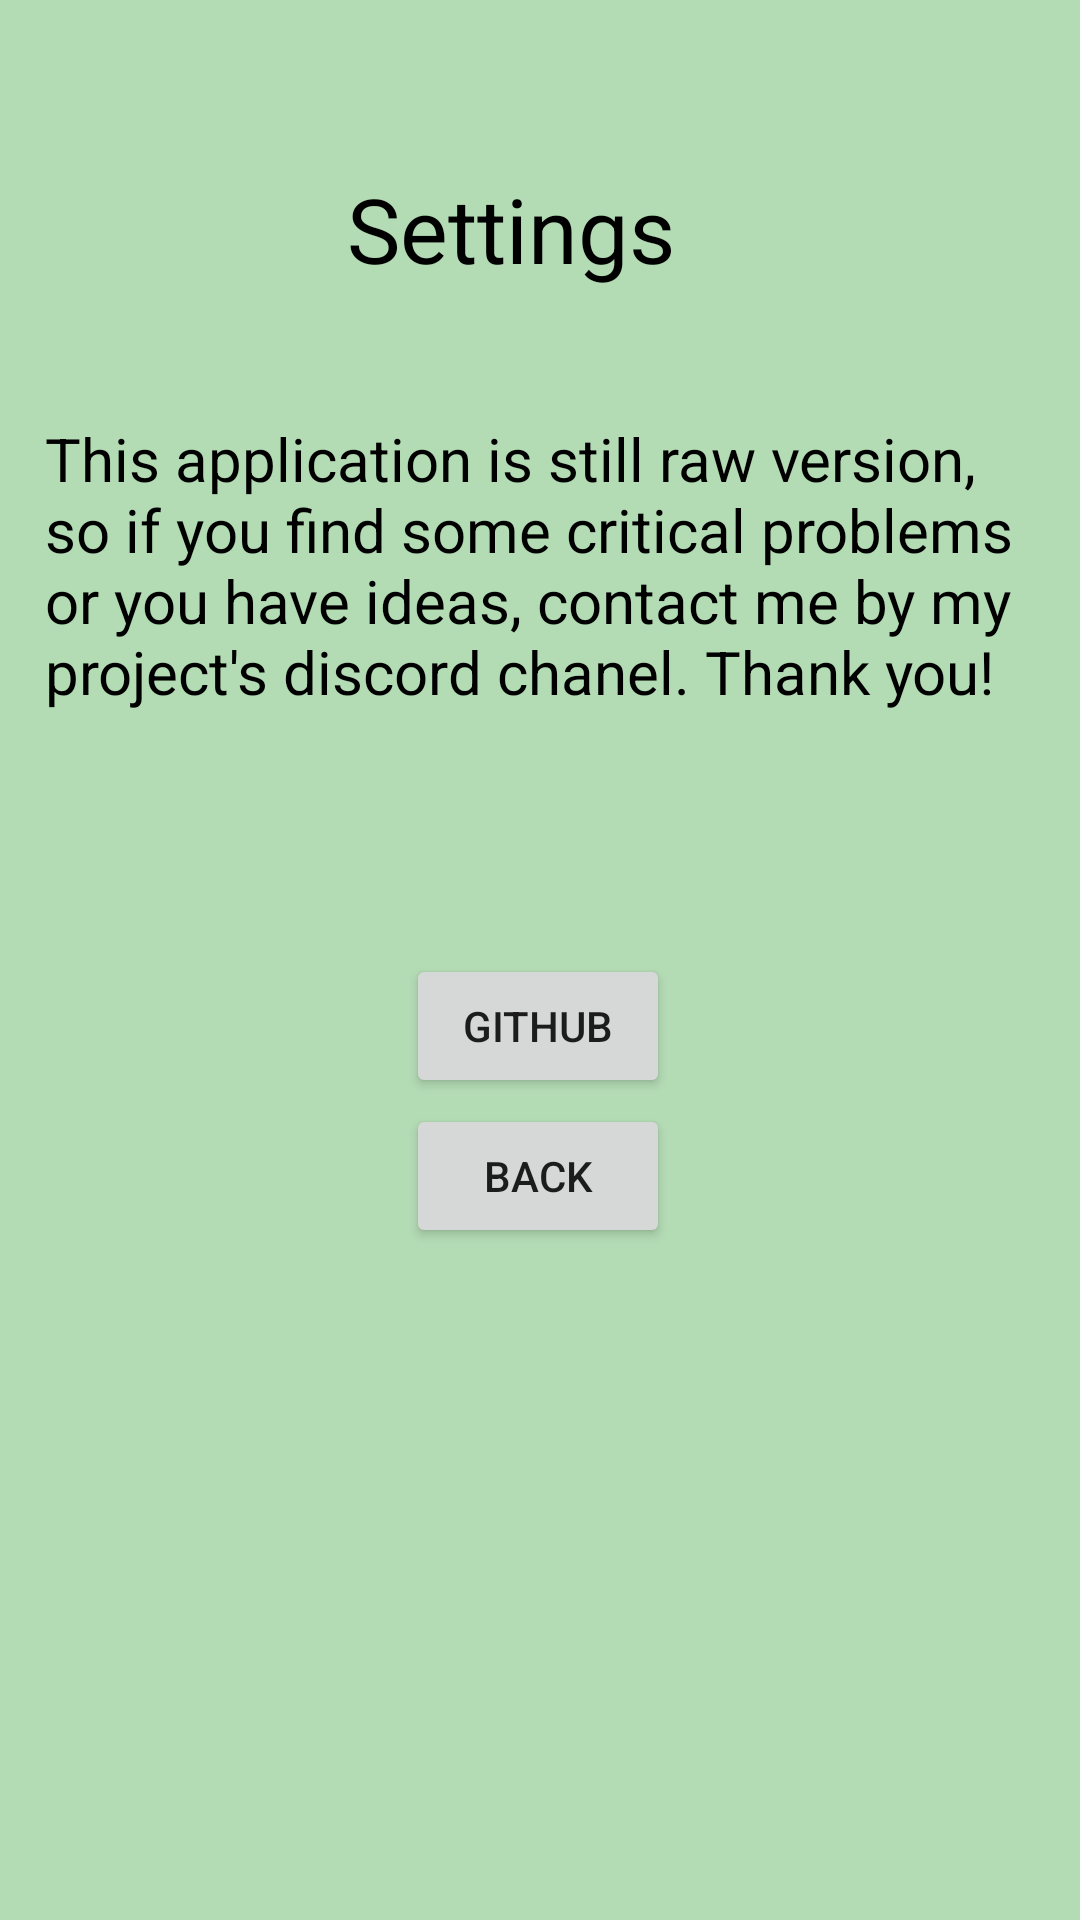

Android layout source for this screen:
<!-- AndroidManifest.xml: application theme Theme.AppCompat.Light.NoActionBar -->
<!-- res/layout/activity_settings.xml -->
<?xml version="1.0" encoding="utf-8"?>
<androidx.constraintlayout.widget.ConstraintLayout xmlns:android="http://schemas.android.com/apk/res/android"
    xmlns:app="http://schemas.android.com/apk/res-auto"
    xmlns:tools="http://schemas.android.com/tools"
    android:layout_width="match_parent"
    android:layout_height="match_parent"
    android:background="#684CAF50"
    tools:context=".SettingsActivity">

    <TextView
        android:id="@+id/textView9"
        android:layout_width="128dp"
        android:layout_height="52dp"
        android:text="Settings"
        android:textColor="#000000"
        android:textSize="30sp"
        app:layout_constraintBottom_toBottomOf="parent"
        app:layout_constraintEnd_toEndOf="parent"
        app:layout_constraintHorizontal_bias="0.498"
        app:layout_constraintStart_toStartOf="parent"
        app:layout_constraintTop_toTopOf="parent"
        app:layout_constraintVertical_bias="0.095" />

    <TextView
        android:id="@+id/textView11"
        android:layout_width="330dp"
        android:layout_height="147dp"
        android:text="This application is still raw version, so if you find some critical problems or you have ideas, contact me by my project's discord chanel. Thank you!"
        android:textColor="#000000"
        android:textSize="20sp"
        app:layout_constraintBottom_toBottomOf="parent"
        app:layout_constraintEnd_toEndOf="parent"
        app:layout_constraintHorizontal_bias="0.497"
        app:layout_constraintStart_toStartOf="parent"
        app:layout_constraintTop_toBottomOf="@+id/textView9"
        app:layout_constraintVertical_bias="0.081" />

    <Button
        android:id="@+id/gitButton"
        android:layout_width="wrap_content"
        android:layout_height="wrap_content"
        android:text="Github"
        app:layout_constraintBottom_toBottomOf="parent"
        app:layout_constraintEnd_toEndOf="parent"
        app:layout_constraintHorizontal_bias="0.498"
        app:layout_constraintStart_toStartOf="parent"
        app:layout_constraintTop_toBottomOf="@+id/textView11"
        app:layout_constraintVertical_bias="0.104" />

    <Button
        android:id="@+id/backButton"
        android:layout_width="wrap_content"
        android:layout_height="wrap_content"
        android:text="Back"
        app:layout_constraintBottom_toBottomOf="parent"
        app:layout_constraintEnd_toEndOf="parent"
        app:layout_constraintHorizontal_bias="0.498"
        app:layout_constraintStart_toStartOf="parent"
        app:layout_constraintTop_toBottomOf="@+id/textView11"
        app:layout_constraintVertical_bias="0.267" />
</androidx.constraintlayout.widget.ConstraintLayout>
<!-- resources referenced by this layout -->
<resources>

</resources>
